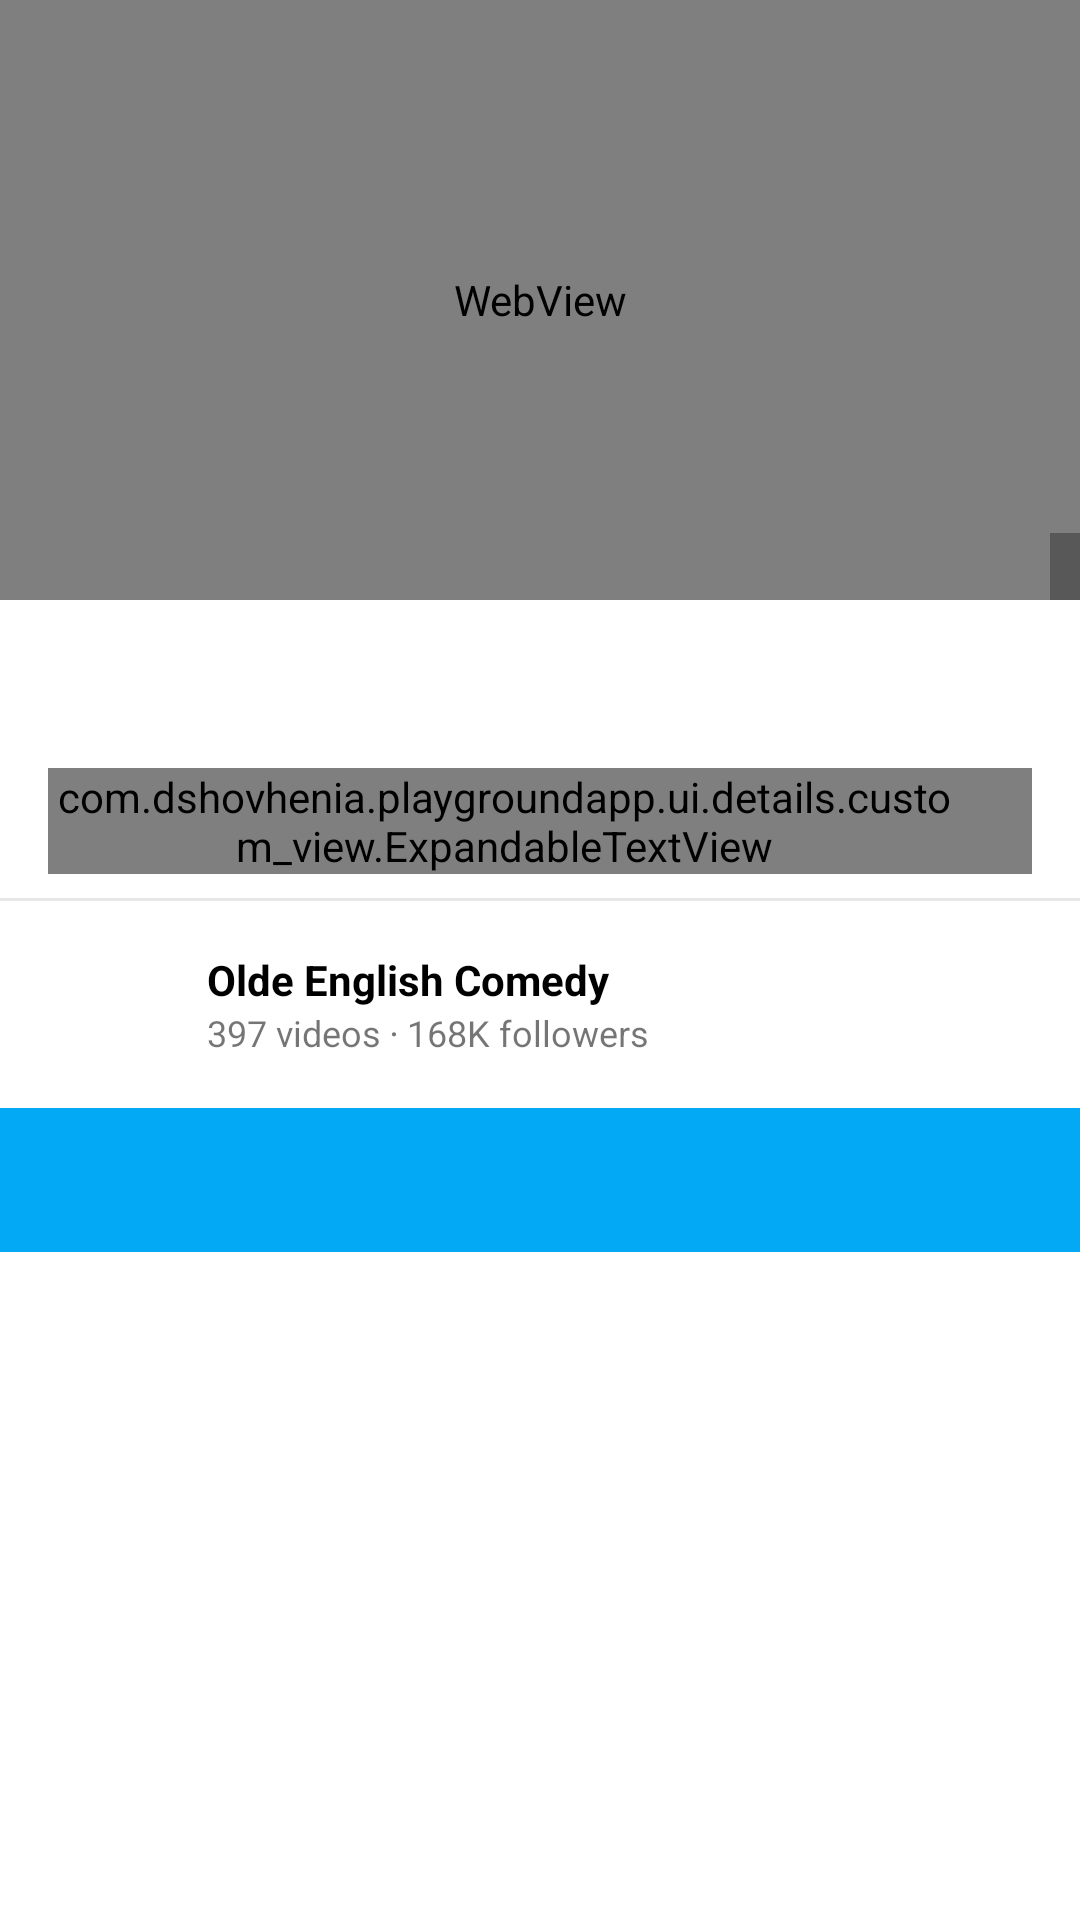

This screen was rendered from an Android layout file. Write that file and the resources it references.
<!-- AndroidManifest.xml: application theme AppTheme -->
<!-- res/layout/fragment_video.xml -->
<?xml version="1.0" encoding="utf-8"?>
<androidx.coordinatorlayout.widget.CoordinatorLayout xmlns:android="http://schemas.android.com/apk/res/android"
    xmlns:app="http://schemas.android.com/apk/res-auto"
    xmlns:tools="http://schemas.android.com/tools"
    android:layout_width="match_parent"
    android:layout_height="match_parent">

    <com.google.android.material.appbar.AppBarLayout
        android:id="@+id/appBarLayout"
        android:layout_width="match_parent"
        android:layout_height="wrap_content"
        android:fitsSystemWindows="true"
        android:orientation="vertical">

        <com.google.android.material.appbar.CollapsingToolbarLayout
            android:layout_width="match_parent"
            android:layout_height="match_parent"
            android:background="@color/white"
            app:layout_scrollFlags="scroll|exitUntilCollapsed">

            <androidx.constraintlayout.widget.ConstraintLayout
                android:id="@+id/details_layout"
                android:layout_width="match_parent"
                android:layout_height="wrap_content"
                android:layout_marginTop="200dp">

                <TextView
                    android:id="@+id/video_title_text"
                    style="@style/TextAppearance.AppCompat.Light.SearchResult.Subtitle"
                    android:layout_width="0dp"
                    android:layout_height="wrap_content"
                    android:layout_marginStart="16dp"
                    android:layout_marginTop="8dp"
                    android:layout_marginEnd="16dp"
                    android:ellipsize="end"
                    android:maxLines="1"
                    android:textStyle="bold"
                    app:layout_constraintEnd_toEndOf="parent"
                    app:layout_constraintStart_toStartOf="parent"
                    app:layout_constraintTop_toTopOf="parent"
                    tools:text="funny videos" />

                <TextView
                    android:id="@+id/plays_text"
                    android:layout_width="wrap_content"
                    android:layout_height="wrap_content"
                    android:layout_marginStart="16dp"
                    android:layout_marginEnd="16dp"
                    android:textSize="12sp"
                    app:layout_constraintStart_toStartOf="parent"
                    app:layout_constraintTop_toBottomOf="@id/video_title_text"
                    tools:text="1.7k plays ⋅ 4 years ago" />

                <include
                    android:id="@+id/include_description_layout"
                    layout="@layout/layout_expandable_text_view"
                    android:layout_width="match_parent"
                    android:layout_height="wrap_content"
                    android:layout_marginStart="16dp"
                    android:layout_marginTop="10dp"
                    android:layout_marginEnd="16dp"
                    app:layout_constraintEnd_toEndOf="parent"
                    app:layout_constraintStart_toStartOf="parent"
                    app:layout_constraintTop_toBottomOf="@id/plays_text" />

                <View
                    android:id="@+id/divider"
                    android:layout_width="0dp"
                    android:layout_height="1dp"
                    android:layout_marginTop="8dp"
                    android:background="@color/mediumLightGray"
                    app:layout_constraintEnd_toEndOf="parent"
                    app:layout_constraintStart_toStartOf="parent"
                    app:layout_constraintTop_toBottomOf="@+id/include_description_layout" />

                <include
                    android:id="@+id/include_item_user"
                    layout="@layout/item_user"
                    android:layout_width="0dp"
                    android:layout_height="wrap_content"
                    app:layout_constraintEnd_toEndOf="parent"
                    app:layout_constraintStart_toStartOf="parent"
                    app:layout_constraintTop_toBottomOf="@id/divider" />

            </androidx.constraintlayout.widget.ConstraintLayout>

            <androidx.appcompat.widget.Toolbar
                android:id="@+id/toolbar"
                android:layout_width="match_parent"
                android:layout_height="wrap_content"
                android:minHeight="?attr/actionBarSize"
                app:contentInsetStart="0dp"
                app:layout_collapseMode="pin">

                <androidx.constraintlayout.widget.ConstraintLayout
                    android:id="@+id/video_info_layout"
                    android:layout_width="match_parent"
                    android:layout_height="match_parent">

                    <WebView
                        android:id="@+id/web_view"
                        android:layout_width="match_parent"
                        android:layout_height="200dp"
                        android:scaleType="fitXY"
                        app:layout_constraintEnd_toEndOf="parent"
                        app:layout_constraintStart_toStartOf="parent"
                        app:layout_constraintTop_toTopOf="parent"
                        app:srcCompat="@android:color/darker_gray" />

                    <TextView
                        android:id="@+id/video_timelength_text"
                        android:layout_width="wrap_content"
                        android:layout_height="wrap_content"
                        android:background="@color/dimFilter"
                        android:paddingStart="5dp"
                        android:paddingTop="3dp"
                        android:paddingEnd="5dp"
                        android:paddingBottom="3dp"
                        android:textColor="@color/white"
                        android:textSize="12sp"
                        app:layout_constraintBottom_toBottomOf="@+id/web_view"
                        app:layout_constraintEnd_toEndOf="parent"
                        tools:text="03:45" />

                </androidx.constraintlayout.widget.ConstraintLayout>

            </androidx.appcompat.widget.Toolbar>

        </com.google.android.material.appbar.CollapsingToolbarLayout>

    </com.google.android.material.appbar.AppBarLayout>

    <androidx.viewpager.widget.ViewPager
        android:id="@+id/viewpager"
        android:layout_width="match_parent"
        android:layout_height="match_parent"
        app:layout_behavior="@string/appbar_scrolling_view_behavior">

        <com.google.android.material.tabs.TabLayout
            android:id="@+id/tab_layout"
            android:layout_width="match_parent"
            android:layout_height="wrap_content"
            android:background="@color/colorPrimary"
            android:clickable="false"
            app:layout_collapseMode="pin"
            app:layout_scrollFlags="scroll|enterAlways" />

    </androidx.viewpager.widget.ViewPager>

</androidx.coordinatorlayout.widget.CoordinatorLayout>
<!-- res/layout/layout_expandable_text_view.xml (included above) -->
<?xml version="1.0" encoding="utf-8"?>
<androidx.constraintlayout.widget.ConstraintLayout xmlns:android="http://schemas.android.com/apk/res/android"
    xmlns:app="http://schemas.android.com/apk/res-auto"
    xmlns:tools="http://schemas.android.com/tools"
    android:layout_width="match_parent"
    android:layout_height="wrap_content">

    <com.dshovhenia.playgroundapp.ui.details.custom_view.ExpandableTextView
        android:id="@+id/expandable_text_view"
        android:layout_width="match_parent"
        android:layout_height="wrap_content"
        android:ellipsize="end"
        android:paddingStart="0dp"
        android:paddingEnd="24dp"
        android:textColor="@color/colorPrimaryText"
        android:textSize="13sp"
        app:layout_constraintEnd_toEndOf="parent"
        app:layout_constraintStart_toStartOf="parent"
        app:layout_constraintTop_toTopOf="parent"
        tools:text="Some text" />

    <ImageView
        android:id="@+id/arrow_image"
        android:layout_width="wrap_content"
        android:layout_height="wrap_content"
        android:background="@drawable/ic_expand_more_black_24dp"
        android:contentDescription="@string/image_description_expand"
        app:layout_constraintBottom_toBottomOf="@id/expandable_text_view"
        app:layout_constraintEnd_toEndOf="@id/expandable_text_view" />

</androidx.constraintlayout.widget.ConstraintLayout>
<!-- res/layout/item_user.xml (included above) -->
<?xml version="1.0" encoding="utf-8"?>
<androidx.constraintlayout.widget.ConstraintLayout xmlns:android="http://schemas.android.com/apk/res/android"
    xmlns:app="http://schemas.android.com/apk/res-auto"
    xmlns:tools="http://schemas.android.com/tools"
    android:layout_width="match_parent"
    android:layout_height="wrap_content"
    android:background="@drawable/default_gray_clickable_selector"
    android:paddingStart="16dp"
    android:paddingTop="12dp"
    android:paddingEnd="16dp"
    android:paddingBottom="12dp">

    <ImageView
        android:id="@+id/item_user_image_view"
        android:layout_width="45dp"
        android:layout_height="45dp"
        android:contentDescription="@string/image_description_user_image"
        app:layout_constraintBottom_toBottomOf="parent"
        app:layout_constraintStart_toStartOf="parent"
        app:layout_constraintTop_toTopOf="parent"
        app:srcCompat="@drawable/user_image_placeholder" />

    <LinearLayout
        android:id="@+id/item_user_details_layout"
        android:layout_width="0dp"
        android:layout_height="wrap_content"
        android:layout_marginStart="8dp"
        android:orientation="vertical"
        app:layout_constraintBottom_toBottomOf="@id/item_user_image_view"
        app:layout_constraintStart_toEndOf="@id/item_user_image_view"
        app:layout_constraintTop_toTopOf="@id/item_user_image_view">

        <TextView
            android:id="@+id/item_user_name_text"
            android:layout_width="wrap_content"
            android:layout_height="wrap_content"
            android:ellipsize="end"
            android:maxLines="1"
            android:textColor="@color/black"
            android:textSize="14sp"
            android:textStyle="bold"
            tools:text="Olde English Comedy" />

        <TextView
            android:id="@+id/item_user_followers_text"
            android:layout_width="wrap_content"
            android:layout_height="wrap_content"
            android:ellipsize="end"
            android:maxLines="1"
            android:textSize="12sp"
            tools:text="397 videos ⋅ 168K followers" />
    </LinearLayout>

</androidx.constraintlayout.widget.ConstraintLayout>
<!-- resources referenced by this layout -->
<resources>
  <color name="black">#000000</color>
  <color name="colorPrimary">#03A9F4</color>
  <color name="colorPrimaryText">#212121</color>
  <color name="dimFilter">#4f000000</color>
  <color name="mediumLightGray">#E7E7E7</color>
  <color name="white">#FFFFFF</color>
  <!-- drawable default_gray_clickable_selector (drawable) -->
  <?xml version="1.0" encoding="utf-8"?>
  <selector xmlns:android="http://schemas.android.com/apk/res/android">
      <item android:drawable="@color/darkLightGray" android:state_pressed="true" />
      <item android:drawable="@color/white" />
  </selector>
  <string name="image_description_expand">Expand</string>
  <string name="image_description_user_image">User image</string>
  <style name="AppTheme" parent="Theme.AppCompat.Light.NoActionBar">
          <item name="colorPrimary">@color/colorPrimary</item>
          <item name="colorPrimaryDark">@color/colorPrimaryDark</item>
          <item name="colorAccent">@color/colorAccent</item>
          <item name="android:windowBackground">@color/white</item>
      </style>
  <color name="darkLightGray">#D1D1D1</color>
  <color name="colorPrimaryDark">#0288D1</color>
  <color name="colorAccent">#448AFF</color>
</resources>
